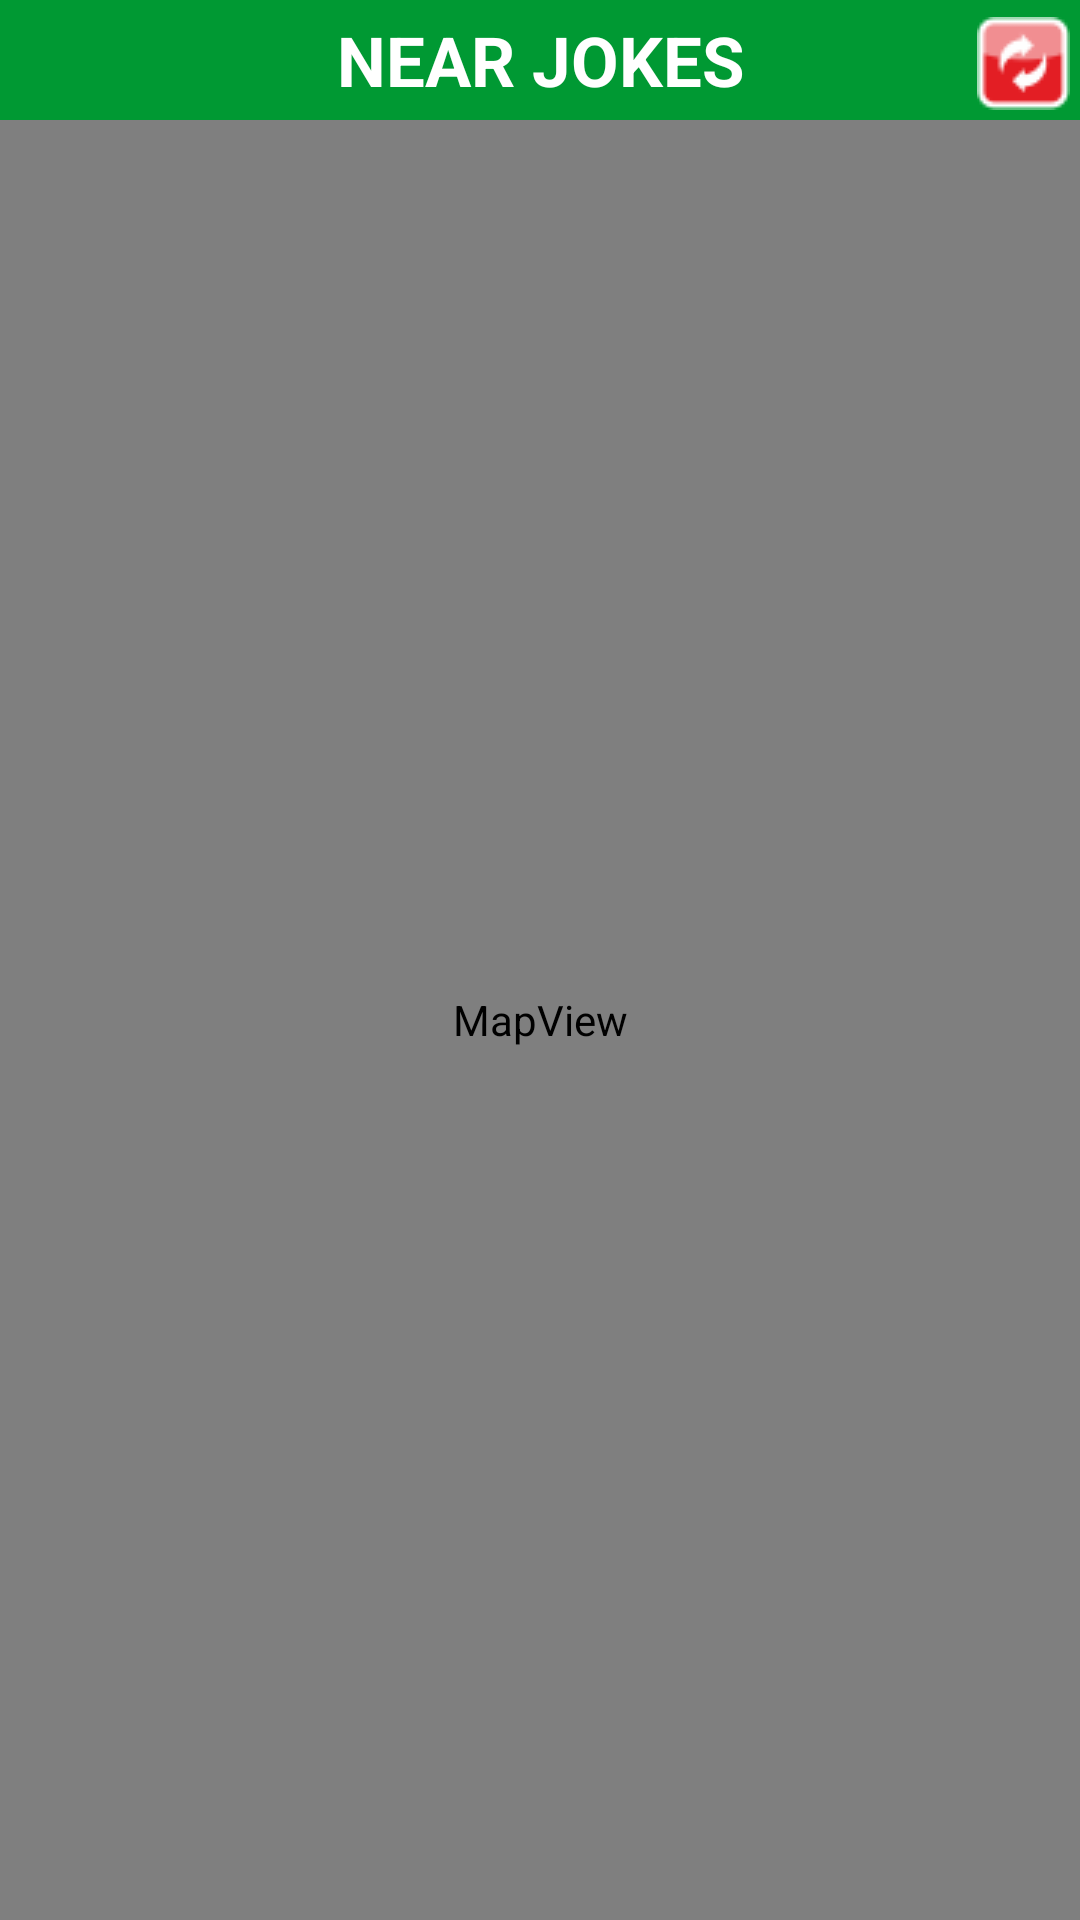

The Android layout XML behind this screen, and the referenced resources:
<!-- AndroidManifest.xml: application theme AppTheme -->
<!-- res/layout/pestana3.xml -->
<?xml version="1.0" encoding="utf-8"?>
<RelativeLayout xmlns:android="http://schemas.android.com/apk/res/android"
    android:layout_width="match_parent"
    android:layout_height="match_parent"
    android:orientation="vertical" >

    <TextView
        android:id="@+id/ListadeBromas"
        style="@style/section_title_pestana3"
        android:layout_width="match_parent"
        android:text="@string/title_near_joke" />
    
    <com.google.android.maps.MapView
        android:id="@+id/mapview"
        android:layout_width="match_parent"
        android:layout_height="match_parent"
        android:layout_above="@+id/ads"
        android:layout_below="@id/ListadeBromas"
        android:apiKey="XXXXXXXXXXXXXXXXXXXXXXXXXXXXXXXXXXX"
        android:clickable="true"
        android:enabled="true" />

    <ImageButton
        android:layout_width="38dp"
        android:layout_height="38dp"
        android:layout_above="@+id/mapview"
        android:layout_alignParentRight="true"
        android:layout_marginLeft="5dp"
        android:background="@android:color/transparent"
        android:onClick="onRefresh"
        android:src="@drawable/actualizar_map_style" />

</RelativeLayout>
<!-- resources referenced by this layout -->
<resources>
  <!-- drawable actualizar_map_style (drawable) -->
  <?xml version="1.0" encoding="utf-8"?>
  <selector xmlns:android="http://schemas.android.com/apk/res/android" >
      <item android:drawable="@drawable/boton_actualiza_mapa_2" android:state_enabled="false"/>
      <item android:drawable="@drawable/boton_actualiza_mapa_3" android:state_pressed="true"/>
  	<item android:drawable="@drawable/boton_actualiza_mapa_1" />
  </selector>
  <string name="title_near_joke">NEAR JOKES</string>
  <style name="section_title_pestana3">
          <item name="android:gravity">center</item>
          <item name="android:layout_gravity">center</item>
          <item name="android:textColor">@android:color/white</item>
          <item name="android:textSize">23dp</item>
          <item name="android:textStyle">bold</item>
          <item name="android:background">@color/green</item>
          <item name="android:shadowColor">@color/grey</item>
          <item name="android:layout_height">40dp</item>
          <item name="android:layout_marginBottom">0dp</item>
      </style>
  <style name="AppTheme" parent="AppBaseTheme">
          
      </style>
  <!-- drawable boton_actualiza_mapa_2: png bitmap (drawable, 4177 bytes) -->
  <!-- drawable boton_actualiza_mapa_3: png bitmap (drawable, 4323 bytes) -->
  <!-- drawable boton_actualiza_mapa_1: png bitmap (drawable, 3849 bytes) -->
  <color name="green">#009933</color>
  <color name="grey">#B2B3BE</color>
  <style name="AppBaseTheme" parent="android:Theme.Light">
          
      </style>
</resources>
